Labelled photos from "data_chia", an image-classification folder in DAONGOCNAMM523100037/he-thong-phan-loai-san-pham. The possible labels are: ca phe, mi an lien, nuoc uong, thuc an.

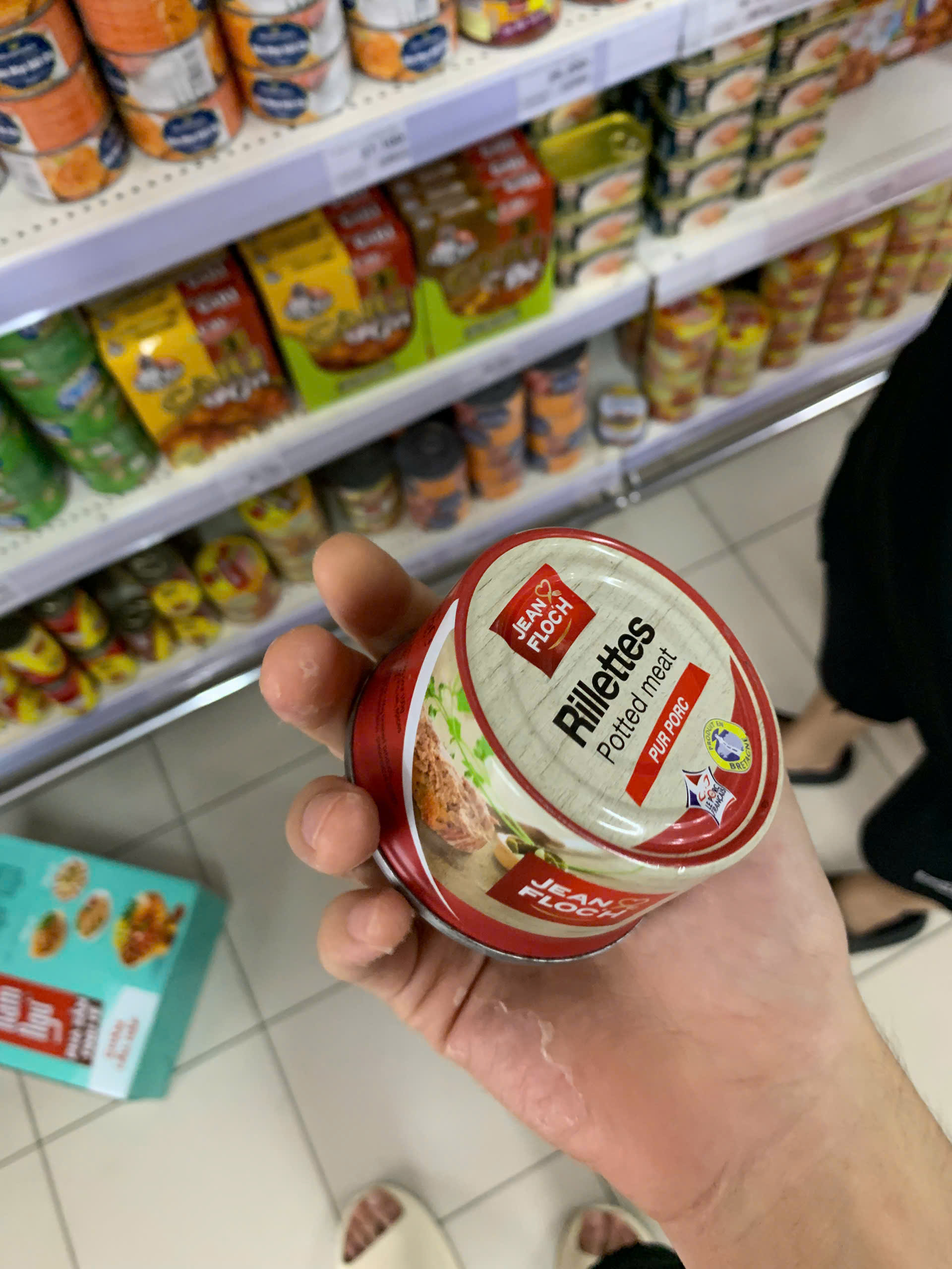
Label: thuc an

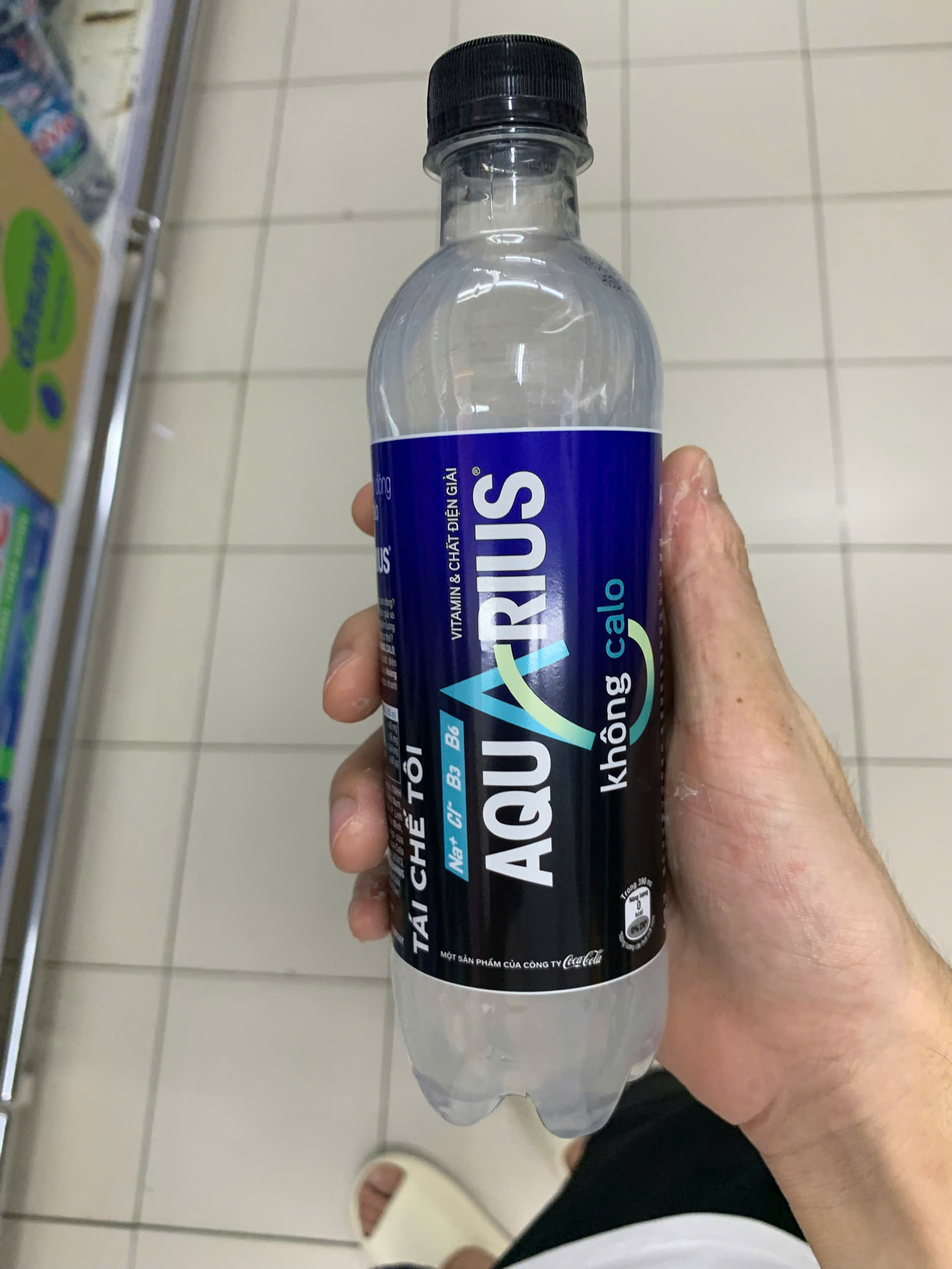
Label: nuoc uong

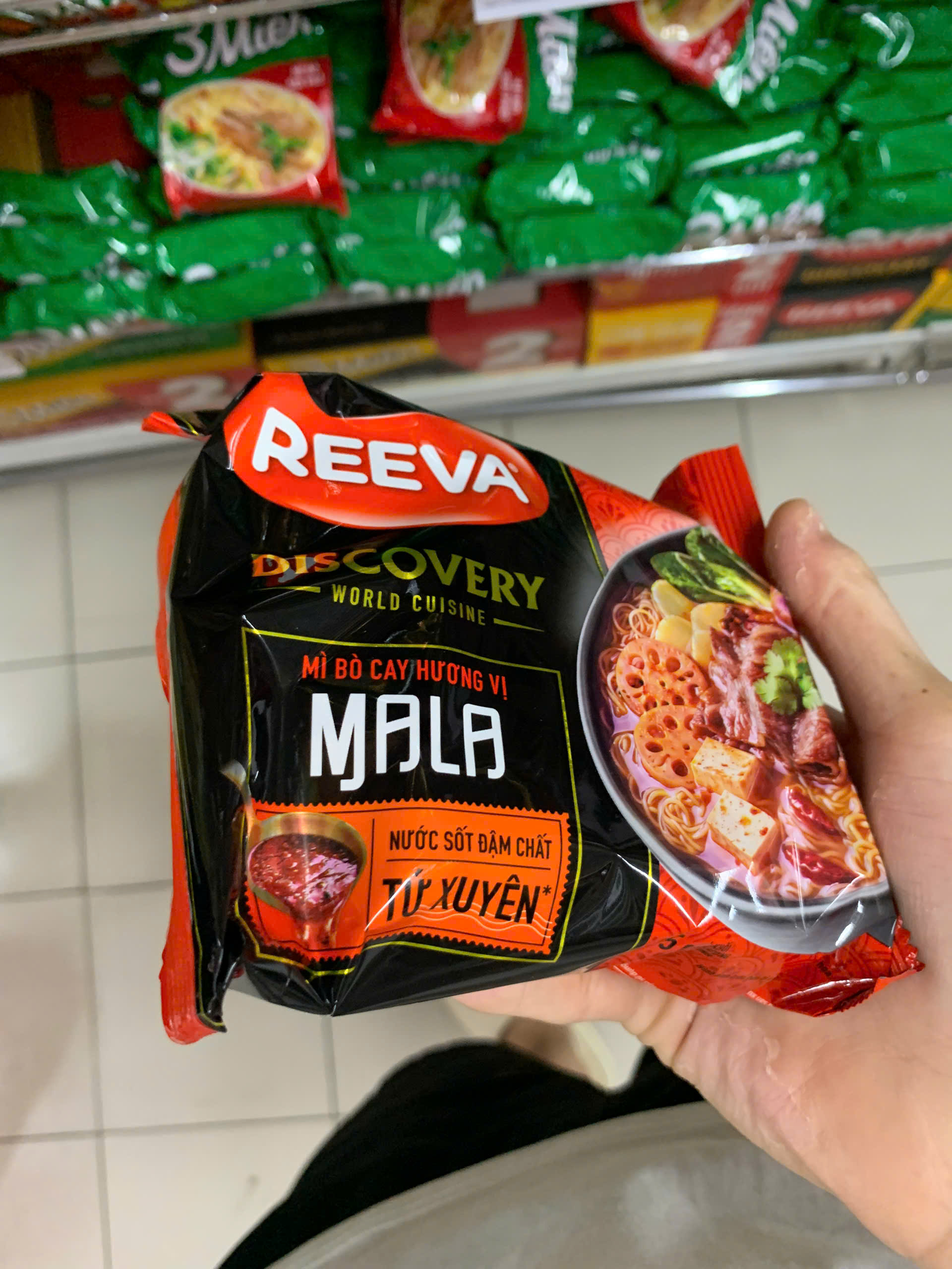
Label: mi an lien

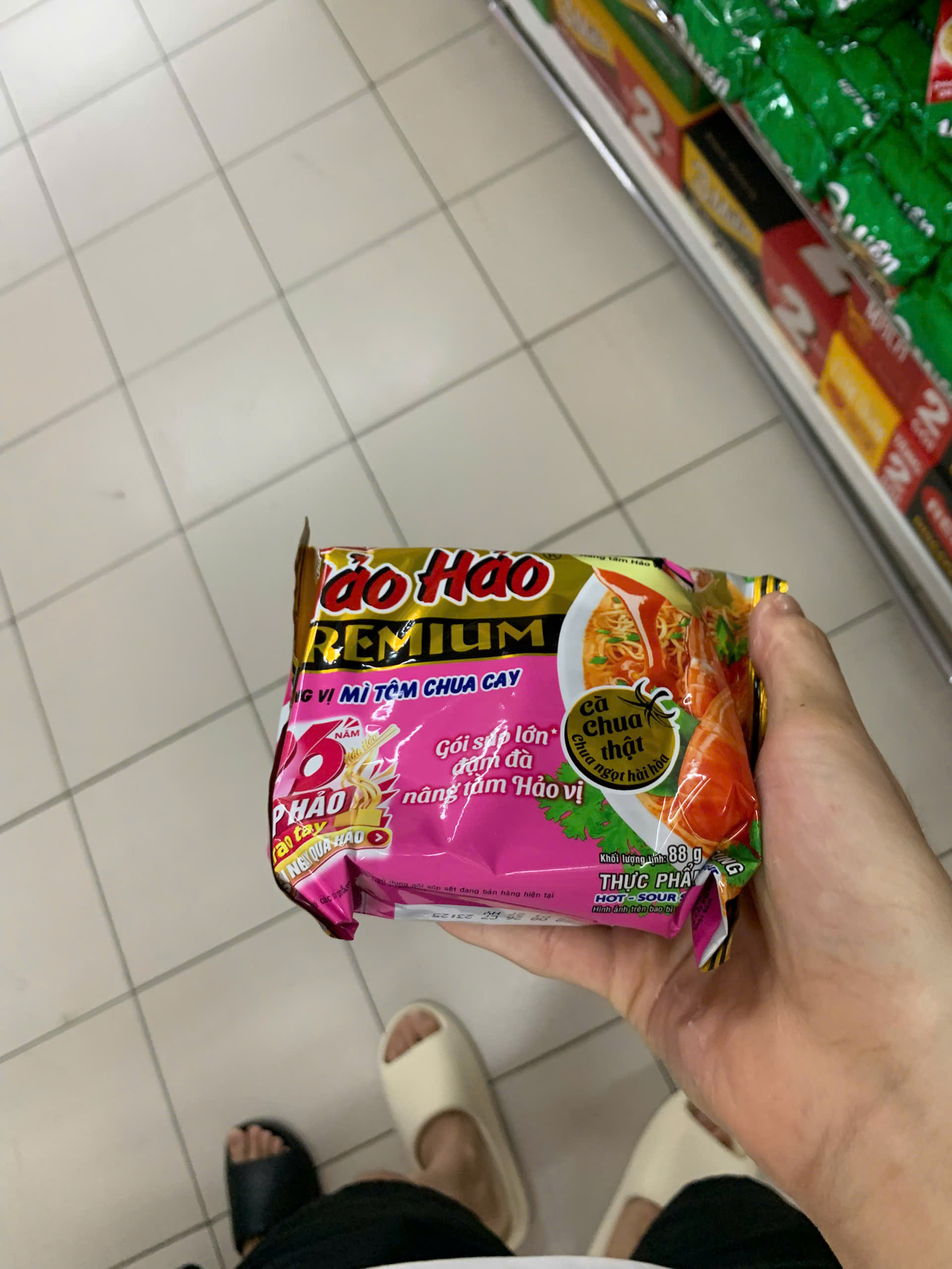
Label: mi an lien

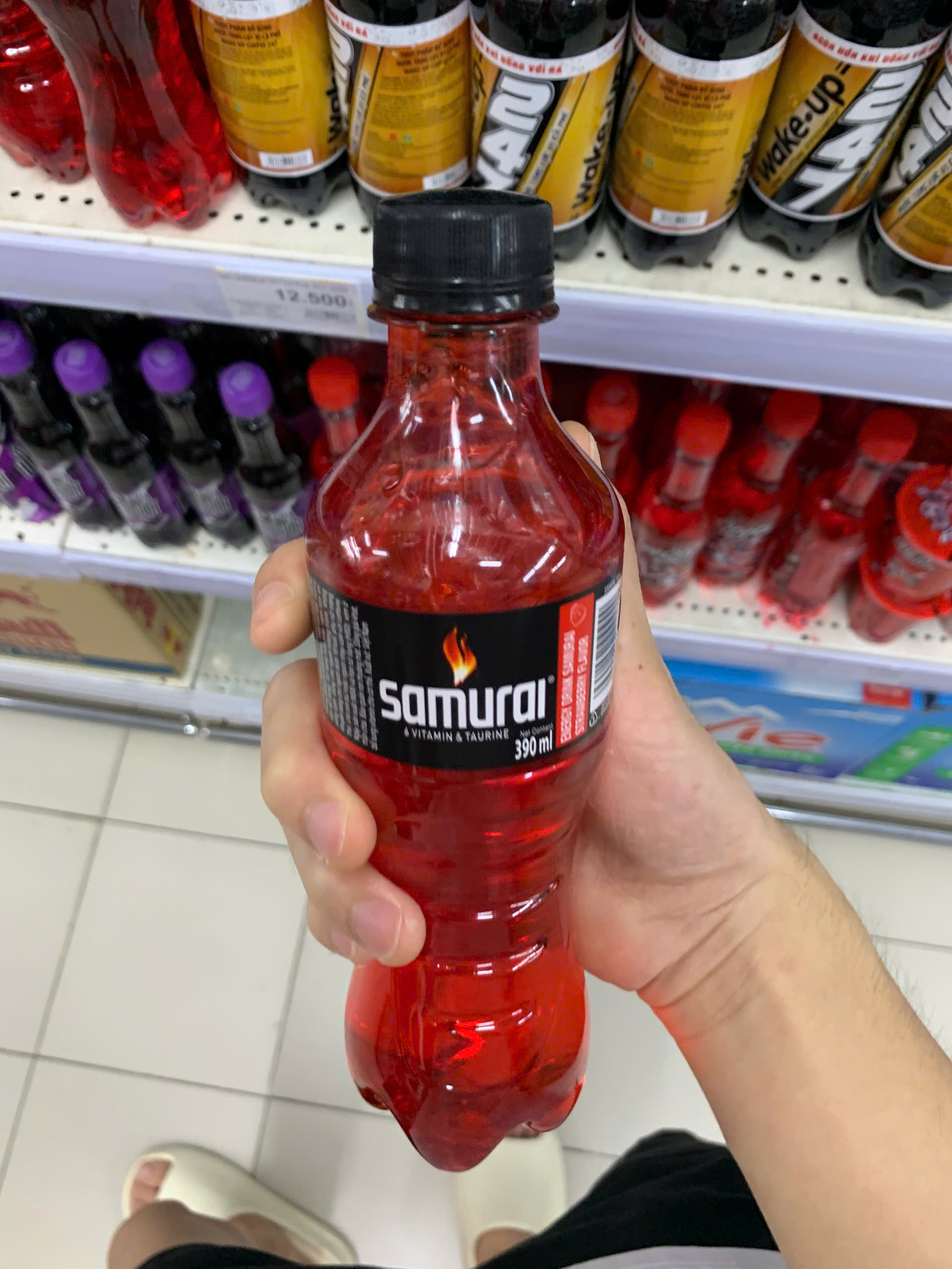
Label: nuoc uong

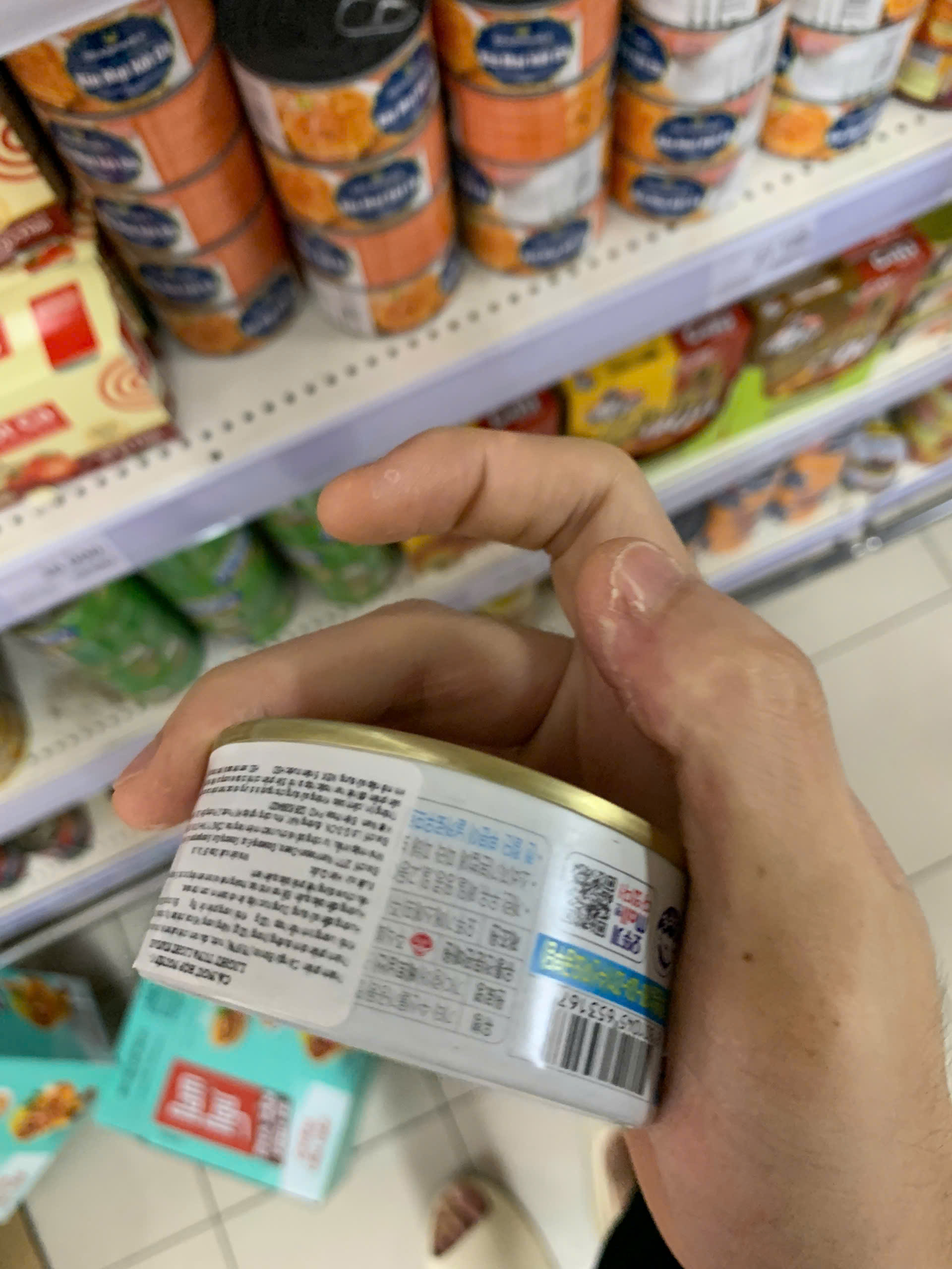
Label: thuc an
